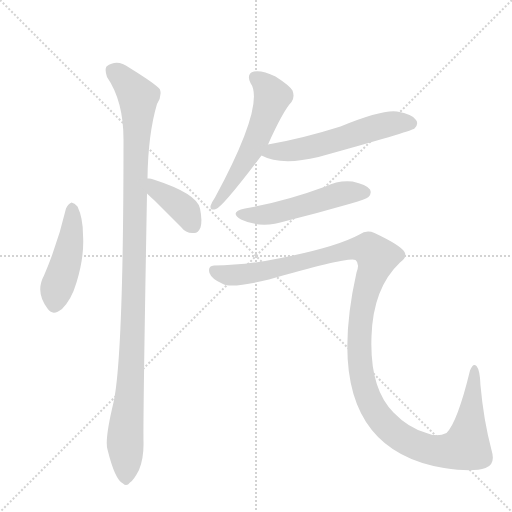
t = 0.00 s
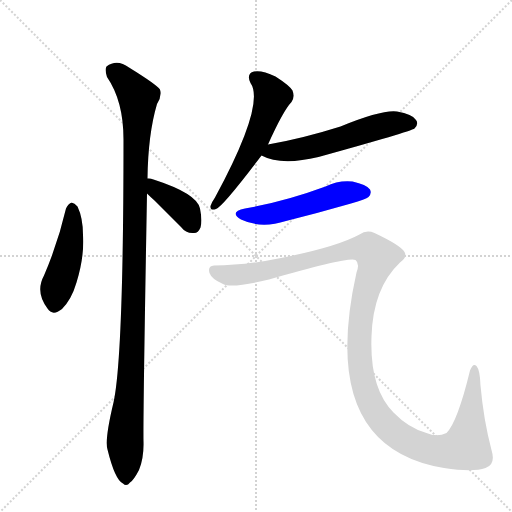
t = 4.38 s
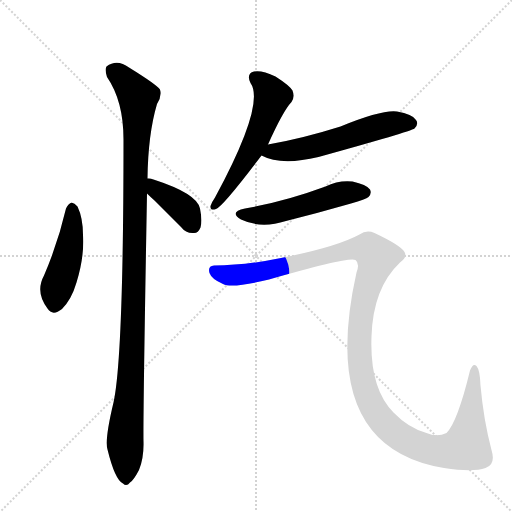
t = 4.56 s
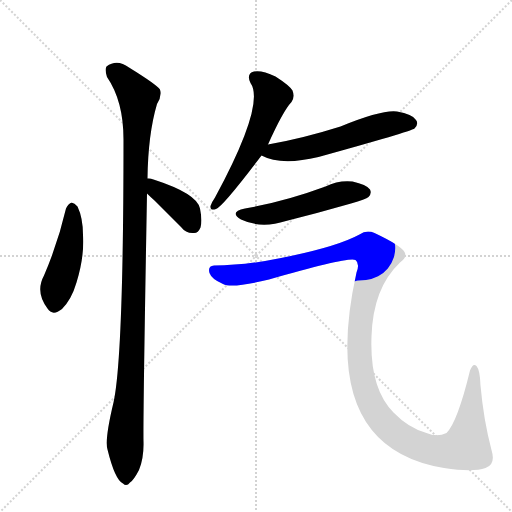
t = 4.74 s
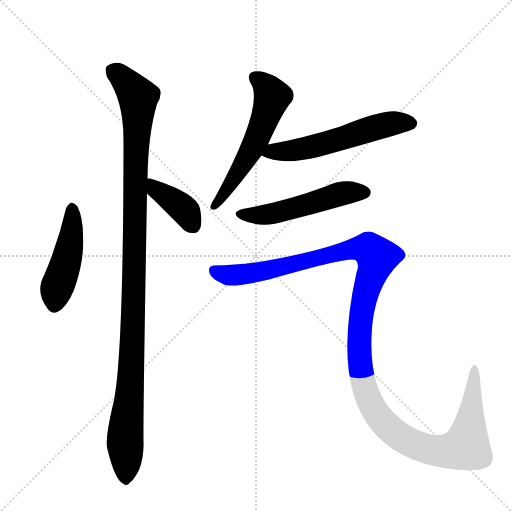
t = 4.92 s
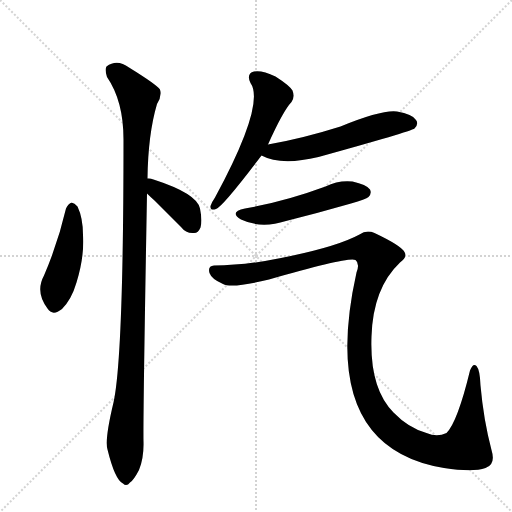
t = 5.68 s

The animated SVG that drew these frames (rendered in a browser with its animation timeline set to each time). Animation: 7 CSS @keyframes rules; one cycle of 5.67 s.

<svg version="1.1" viewBox="0 0 1024 1024" xmlns="http://www.w3.org/2000/svg">
  <g stroke="lightgray" stroke-dasharray="1,1" stroke-width="1" transform="scale(4, 4)">
    <line x1="0" y1="0" x2="256" y2="256"></line>
    <line x1="256" y1="0" x2="0" y2="256"></line>
    <line x1="128" y1="0" x2="128" y2="256"></line>
    <line x1="0" y1="128" x2="256" y2="128"></line>
  </g>
  <g transform="scale(1, -1) translate(0, -848)">
    <style type="text/css">
      
        @keyframes keyframes0 {
          from {
            stroke: blue;
            stroke-dashoffset: 453;
            stroke-width: 128;
          }
          60% {
            animation-timing-function: step-end;
            stroke: blue;
            stroke-dashoffset: 0;
            stroke-width: 128;
          }
          to {
            stroke: black;
            stroke-width: 1024;
          }
        }
        #make-me-a-hanzi-animation-0 {
          animation: keyframes0 0.61865234375s both;
          animation-delay: 0s;
          animation-timing-function: linear;
        }
      
        @keyframes keyframes1 {
          from {
            stroke: blue;
            stroke-dashoffset: 1092;
            stroke-width: 128;
          }
          78% {
            animation-timing-function: step-end;
            stroke: blue;
            stroke-dashoffset: 0;
            stroke-width: 128;
          }
          to {
            stroke: black;
            stroke-width: 1024;
          }
        }
        #make-me-a-hanzi-animation-1 {
          animation: keyframes1 1.138671875s both;
          animation-delay: 0.61865234375s;
          animation-timing-function: linear;
        }
      
        @keyframes keyframes2 {
          from {
            stroke: blue;
            stroke-dashoffset: 381;
            stroke-width: 128;
          }
          55% {
            animation-timing-function: step-end;
            stroke: blue;
            stroke-dashoffset: 0;
            stroke-width: 128;
          }
          to {
            stroke: black;
            stroke-width: 1024;
          }
        }
        #make-me-a-hanzi-animation-2 {
          animation: keyframes2 0.56005859375s both;
          animation-delay: 1.75732421875s;
          animation-timing-function: linear;
        }
      
        @keyframes keyframes3 {
          from {
            stroke: blue;
            stroke-dashoffset: 554;
            stroke-width: 128;
          }
          64% {
            animation-timing-function: step-end;
            stroke: blue;
            stroke-dashoffset: 0;
            stroke-width: 128;
          }
          to {
            stroke: black;
            stroke-width: 1024;
          }
        }
        #make-me-a-hanzi-animation-3 {
          animation: keyframes3 0.7008463541666666s both;
          animation-delay: 2.3173828125s;
          animation-timing-function: linear;
        }
      
        @keyframes keyframes4 {
          from {
            stroke: blue;
            stroke-dashoffset: 555;
            stroke-width: 128;
          }
          64% {
            animation-timing-function: step-end;
            stroke: blue;
            stroke-dashoffset: 0;
            stroke-width: 128;
          }
          to {
            stroke: black;
            stroke-width: 1024;
          }
        }
        #make-me-a-hanzi-animation-4 {
          animation: keyframes4 0.70166015625s both;
          animation-delay: 3.0182291666666665s;
          animation-timing-function: linear;
        }
      
        @keyframes keyframes5 {
          from {
            stroke: blue;
            stroke-dashoffset: 508;
            stroke-width: 128;
          }
          62% {
            animation-timing-function: step-end;
            stroke: blue;
            stroke-dashoffset: 0;
            stroke-width: 128;
          }
          to {
            stroke: black;
            stroke-width: 1024;
          }
        }
        #make-me-a-hanzi-animation-5 {
          animation: keyframes5 0.6634114583333334s both;
          animation-delay: 3.7198893229166665s;
          animation-timing-function: linear;
        }
      
        @keyframes keyframes6 {
          from {
            stroke: blue;
            stroke-dashoffset: 1280;
            stroke-width: 128;
          }
          81% {
            animation-timing-function: step-end;
            stroke: blue;
            stroke-dashoffset: 0;
            stroke-width: 128;
          }
          to {
            stroke: black;
            stroke-width: 1024;
          }
        }
        #make-me-a-hanzi-animation-6 {
          animation: keyframes6 1.2916666666666667s both;
          animation-delay: 4.38330078125s;
          animation-timing-function: linear;
        }
      
    </style>
    
      <path d="M 132 431 Q 116 362 88 297 Q 70 264 95 231 Q 105 215 124 230 Q 143 249 153 283 Q 169 335 166 378 Q 166 412 155 435 Q 149 442 143 443 Q 136 440 132 431 Z" fill="lightgray"></path>
    
      <path d="M 295 491 Q 296 579 314 640 Q 324 655 320 669 Q 313 679 258 713 Q 234 731 213 715 Q 209 709 214 694 Q 247 646 247 569 Q 247 134 227 43 Q 209 -32 215 -51 Q 230 -112 246 -119 Q 253 -126 260 -117 Q 267 -113 278 -92 Q 288 -67 287 -35 Q 286 14 294 461 L 295 491 Z" fill="lightgray"></path>
    
      <path d="M 294 461 Q 300 455 309 447 L 362 394 Q 372 381 387 382 Q 396 381 401 393 Q 405 406 400 431 Q 394 461 307 489 Q 300 492 295 491 C 265 491 273 482 294 461 Z" fill="lightgray"></path>
    
      <path d="M 536 559 Q 566 626 583 644 Q 590 654 585 667 Q 579 677 551 695 Q 524 708 508 705 Q 492 701 501 682 Q 531 640 430 453 Q 423 443 421 436 Q 420 426 432 430 Q 445 434 523 537 L 536 559 Z" fill="lightgray"></path>
    
      <path d="M 523 537 Q 562 516 637 534 Q 821 585 829 591 Q 838 600 832 608 Q 825 620 794 625 Q 764 629 681 595 Q 605 571 536 559 C 506 554 496 550 523 537 Z" fill="lightgray"></path>
    
      <path d="M 490 431 Q 457 424 482 409 Q 522 390 572 406 Q 636 422 702 441 Q 732 450 737 454 Q 744 461 740 469 Q 733 479 705 485 Q 677 488 651 475 Q 570 445 490 431 Z" fill="lightgray"></path>
    
      <path d="M 428 317 Q 415 316 419 302 Q 423 290 446 280 Q 464 271 538 289 Q 698 335 711 328 Q 720 321 713 303 Q 635 -46 888 -88 Q 946 -97 971 -88 Q 992 -81 983 -52 Q 967 9 961 77 Q 960 108 953 116 Q 946 123 940 107 Q 915 4 893 -18 Q 874 -27 853 -18 Q 817 -8 787 23 Q 739 71 743 175 Q 746 272 800 323 Q 815 333 809 344 Q 802 357 749 382 Q 733 389 719 379 Q 673 354 562 332 Q 489 317 428 317 Z" fill="lightgray"></path>
    
    
      <clipPath id="make-me-a-hanzi-clip-0">
        <path d="M 132 431 Q 116 362 88 297 Q 70 264 95 231 Q 105 215 124 230 Q 143 249 153 283 Q 169 335 166 378 Q 166 412 155 435 Q 149 442 143 443 Q 136 440 132 431 Z"></path>
      </clipPath>
      <path clip-path="url(#make-me-a-hanzi-clip-0)" d="M 145 433 L 137 343 L 112 267 L 110 240" fill="none" id="make-me-a-hanzi-animation-0" stroke-dasharray="325 650" stroke-linecap="round"></path>
    
      <clipPath id="make-me-a-hanzi-clip-1">
        <path d="M 295 491 Q 296 579 314 640 Q 324 655 320 669 Q 313 679 258 713 Q 234 731 213 715 Q 209 709 214 694 Q 247 646 247 569 Q 247 134 227 43 Q 209 -32 215 -51 Q 230 -112 246 -119 Q 253 -126 260 -117 Q 267 -113 278 -92 Q 288 -67 287 -35 Q 286 14 294 461 L 295 491 Z"></path>
      </clipPath>
      <path clip-path="url(#make-me-a-hanzi-clip-1)" d="M 225 708 L 254 684 L 276 654 L 267 211 L 250 -30 L 251 -106" fill="none" id="make-me-a-hanzi-animation-1" stroke-dasharray="964 1928" stroke-linecap="round"></path>
    
      <clipPath id="make-me-a-hanzi-clip-2">
        <path d="M 294 461 Q 300 455 309 447 L 362 394 Q 372 381 387 382 Q 396 381 401 393 Q 405 406 400 431 Q 394 461 307 489 Q 300 492 295 491 C 265 491 273 482 294 461 Z"></path>
      </clipPath>
      <path clip-path="url(#make-me-a-hanzi-clip-2)" d="M 300 483 L 372 425 L 387 396" fill="none" id="make-me-a-hanzi-animation-2" stroke-dasharray="253 506" stroke-linecap="round"></path>
    
      <clipPath id="make-me-a-hanzi-clip-3">
        <path d="M 536 559 Q 566 626 583 644 Q 590 654 585 667 Q 579 677 551 695 Q 524 708 508 705 Q 492 701 501 682 Q 531 640 430 453 Q 423 443 421 436 Q 420 426 432 430 Q 445 434 523 537 L 536 559 Z"></path>
      </clipPath>
      <path clip-path="url(#make-me-a-hanzi-clip-3)" d="M 511 692 L 541 663 L 540 640 L 499 538 L 429 437" fill="none" id="make-me-a-hanzi-animation-3" stroke-dasharray="426 852" stroke-linecap="round"></path>
    
      <clipPath id="make-me-a-hanzi-clip-4">
        <path d="M 523 537 Q 562 516 637 534 Q 821 585 829 591 Q 838 600 832 608 Q 825 620 794 625 Q 764 629 681 595 Q 605 571 536 559 C 506 554 496 550 523 537 Z"></path>
      </clipPath>
      <path clip-path="url(#make-me-a-hanzi-clip-4)" d="M 531 540 L 645 558 L 763 597 L 822 601" fill="none" id="make-me-a-hanzi-animation-4" stroke-dasharray="427 854" stroke-linecap="round"></path>
    
      <clipPath id="make-me-a-hanzi-clip-5">
        <path d="M 490 431 Q 457 424 482 409 Q 522 390 572 406 Q 636 422 702 441 Q 732 450 737 454 Q 744 461 740 469 Q 733 479 705 485 Q 677 488 651 475 Q 570 445 490 431 Z"></path>
      </clipPath>
      <path clip-path="url(#make-me-a-hanzi-clip-5)" d="M 483 421 L 545 421 L 687 461 L 729 463" fill="none" id="make-me-a-hanzi-animation-5" stroke-dasharray="380 760" stroke-linecap="round"></path>
    
      <clipPath id="make-me-a-hanzi-clip-6">
        <path d="M 428 317 Q 415 316 419 302 Q 423 290 446 280 Q 464 271 538 289 Q 698 335 711 328 Q 720 321 713 303 Q 635 -46 888 -88 Q 946 -97 971 -88 Q 992 -81 983 -52 Q 967 9 961 77 Q 960 108 953 116 Q 946 123 940 107 Q 915 4 893 -18 Q 874 -27 853 -18 Q 817 -8 787 23 Q 739 71 743 175 Q 746 272 800 323 Q 815 333 809 344 Q 802 357 749 382 Q 733 389 719 379 Q 673 354 562 332 Q 489 317 428 317 Z"></path>
      </clipPath>
      <path clip-path="url(#make-me-a-hanzi-clip-6)" d="M 427 307 L 460 297 L 501 300 L 705 350 L 727 352 L 743 346 L 754 331 L 730 261 L 719 194 L 718 134 L 726 83 L 741 41 L 763 8 L 791 -19 L 825 -40 L 885 -55 L 918 -51 L 933 -42 L 948 109" fill="none" id="make-me-a-hanzi-animation-6" stroke-dasharray="1152 2304" stroke-linecap="round"></path>
    
  </g>
</svg>
